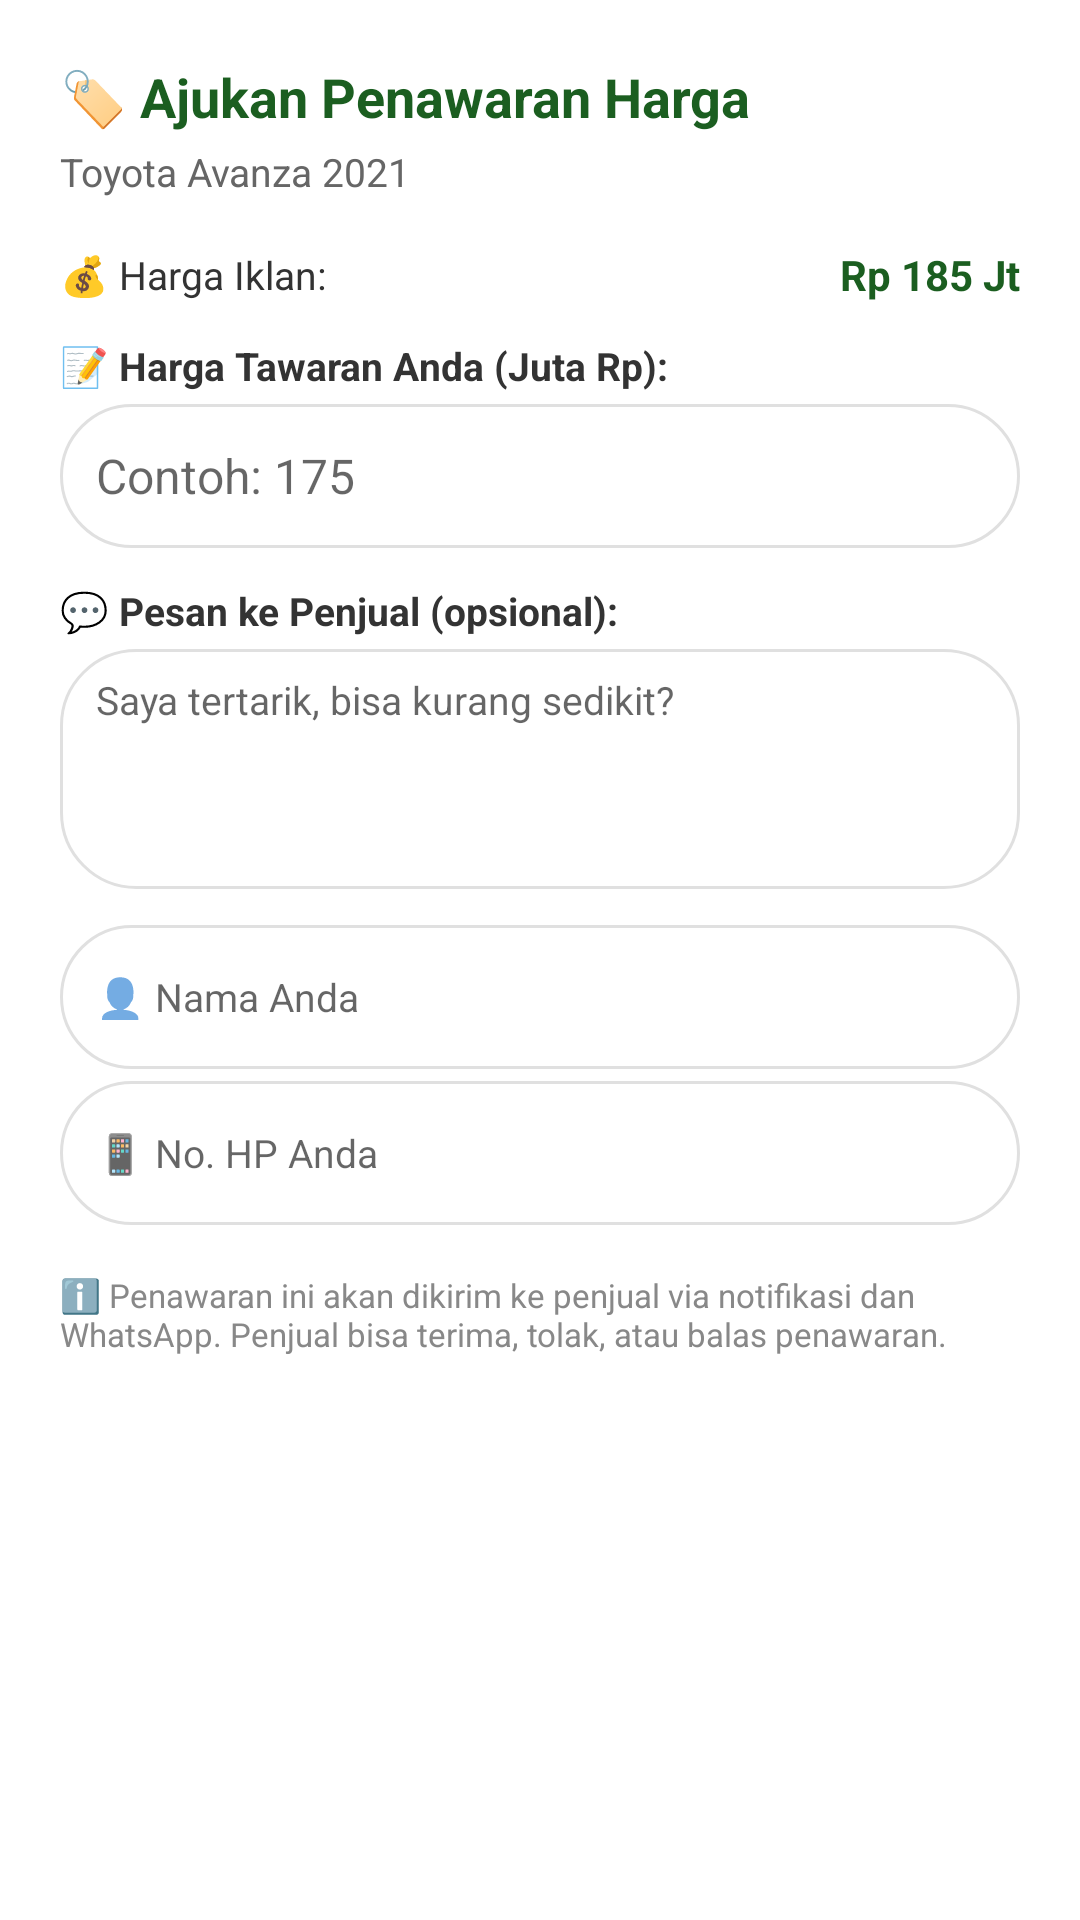

The Android layout XML behind this screen, and the referenced resources:
<!-- AndroidManifest.xml: application theme Theme.AppCompat.DayNight.NoActionBar -->
<!-- res/layout/dialog_tawar_harga.xml -->
<?xml version="1.0" encoding="utf-8"?>
<LinearLayout xmlns:android="http://schemas.android.com/apk/res/android"
    android:layout_width="match_parent"
    android:layout_height="wrap_content"
    android:orientation="vertical"
    android:padding="20dp"
    android:background="@android:color/white">

    
    <TextView
        android:layout_width="wrap_content"
        android:layout_height="wrap_content"
        android:text="🏷️ Ajukan Penawaran Harga"
        android:textSize="18sp"
        android:textStyle="bold"
        android:textColor="#1B5E20"
        android:layout_marginBottom="4dp" />

    <TextView
        android:id="@+id/tvOfferVehicleName"
        android:layout_width="wrap_content"
        android:layout_height="wrap_content"
        android:text="Toyota Avanza 2021"
        android:textSize="13sp"
        android:textColor="#666666"
        android:layout_marginBottom="16dp" />

    
    <LinearLayout
        android:layout_width="match_parent"
        android:layout_height="wrap_content"
        android:orientation="horizontal"
        android:gravity="center_vertical"
        android:layout_marginBottom="12dp">

        <TextView
            android:layout_width="0dp"
            android:layout_weight="1"
            android:layout_height="wrap_content"
            android:text="💰 Harga Iklan:"
            android:textSize="13sp"
            android:textColor="#333333" />

        <TextView
            android:id="@+id/tvOfferListPrice"
            android:layout_width="wrap_content"
            android:layout_height="wrap_content"
            android:text="Rp 185 Jt"
            android:textSize="14sp"
            android:textStyle="bold"
            android:textColor="#1B5E20" />
    </LinearLayout>

    
    <TextView
        android:layout_width="wrap_content"
        android:layout_height="wrap_content"
        android:text="📝 Harga Tawaran Anda (Juta Rp):"
        android:textSize="13sp"
        android:textStyle="bold"
        android:textColor="#333333"
        android:layout_marginBottom="4dp" />

    <EditText
        android:id="@+id/etOfferPrice"
        android:layout_width="match_parent"
        android:layout_height="48dp"
        android:hint="Contoh: 175"
        android:inputType="numberDecimal"
        android:background="@drawable/search_background"
        android:paddingStart="12dp"
        android:paddingEnd="12dp"
        android:textSize="16sp"
        android:textColor="#111111"
        android:layout_marginBottom="12dp" />

    
    <TextView
        android:layout_width="wrap_content"
        android:layout_height="wrap_content"
        android:text="💬 Pesan ke Penjual (opsional):"
        android:textSize="13sp"
        android:textStyle="bold"
        android:textColor="#333333"
        android:layout_marginBottom="4dp" />

    <EditText
        android:id="@+id/etOfferMessage"
        android:layout_width="match_parent"
        android:layout_height="80dp"
        android:hint="Saya tertarik, bisa kurang sedikit?"
        android:inputType="textMultiLine"
        android:gravity="top|start"
        android:background="@drawable/search_background"
        android:paddingStart="12dp"
        android:paddingEnd="12dp"
        android:paddingTop="8dp"
        android:textSize="13sp"
        android:layout_marginBottom="12dp" />

    
    <EditText
        android:id="@+id/etOfferBuyerName"
        android:layout_width="match_parent"
        android:layout_height="48dp"
        android:hint="👤 Nama Anda"
        android:background="@drawable/search_background"
        android:paddingStart="12dp"
        android:paddingEnd="12dp"
        android:textSize="13sp"
        android:layout_marginBottom="4dp" />

    
    <EditText
        android:id="@+id/etOfferBuyerPhone"
        android:layout_width="match_parent"
        android:layout_height="48dp"
        android:hint="📱 No. HP Anda"
        android:inputType="phone"
        android:background="@drawable/search_background"
        android:paddingStart="12dp"
        android:paddingEnd="12dp"
        android:textSize="13sp"
        android:layout_marginBottom="16dp" />

    
    <TextView
        android:layout_width="match_parent"
        android:layout_height="wrap_content"
        android:text="ℹ️ Penawaran ini akan dikirim ke penjual via notifikasi dan WhatsApp. Penjual bisa terima, tolak, atau balas penawaran."
        android:textSize="11sp"
        android:textColor="#888888"
        android:layout_marginBottom="12dp" />

</LinearLayout>
<!-- resources referenced by this layout -->
<resources>
  <!-- drawable search_background (drawable) -->
  <?xml version="1.0" encoding="utf-8"?>
  <shape xmlns:android="http://schemas.android.com/apk/res/android"
      android:shape="rectangle">
  
      <solid android:color="#FFFFFF" />
  
      <corners android:radius="25dp" />
  
      <stroke
          android:width="1dp"
          android:color="#E0E0E0" />
  
  </shape>
</resources>
